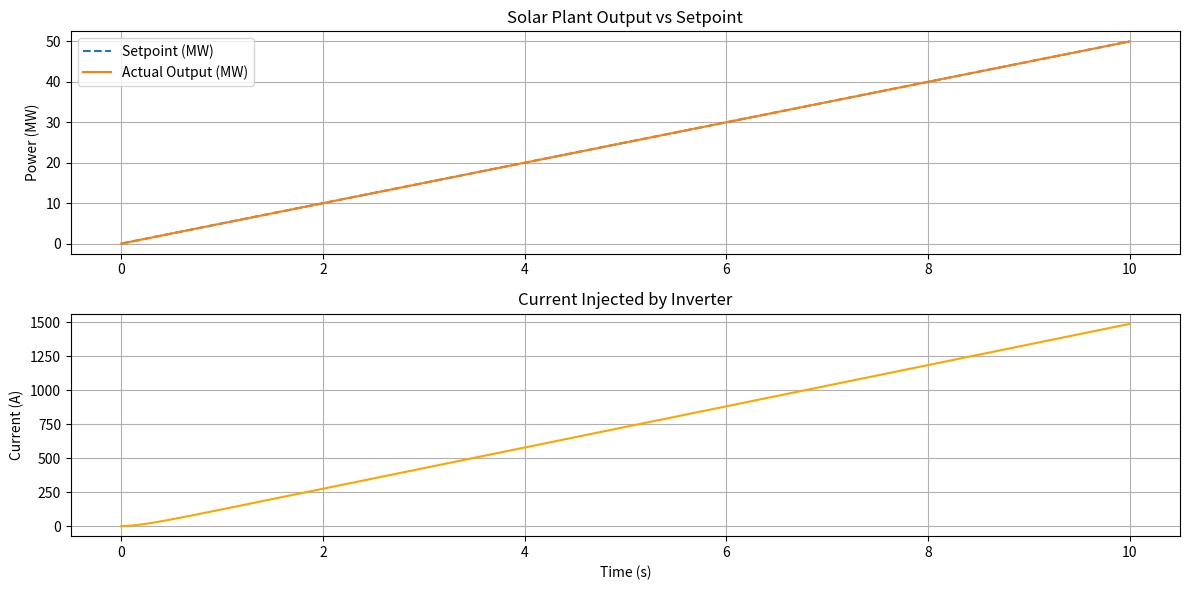

The script that saved this image:
import numpy as np
import matplotlib.pyplot as plt

# Grid voltage (assumed constant, 3-phase RMS)
V_grid = 33000  # volts

# Max solar availability
P_solar_max = 65e6  # watts

# Simulation time
time = np.linspace(0, 10, 1000)  # 10 seconds, 1000 steps

# Setpoint ramp from 0 to 50 MW
P_setpoint = np.clip(time * 5e6, 0, 50e6)  # linear ramp to 50 MW

# Assume the solar can always deliver setpoint (<= 65 MW)
P_actual = np.minimum(P_setpoint, P_solar_max)

# Compute required current: P = V * I => I = P / V (3-phase RMS)
I_injected = P_actual / V_grid  # Simplified model

# Simulate inverter response (low-pass filter to smooth changes)
tau = 0.2  # time constant (seconds)
dt = time[1] - time[0]
I_smoothed = np.zeros_like(I_injected)

for i in range(1, len(time)):
    dI = (I_injected[i] - I_smoothed[i-1]) * dt / tau
    I_smoothed[i] = I_smoothed[i-1] + dI

# Plot
plt.figure(figsize=(12, 6))

plt.subplot(2, 1, 1)
plt.plot(time, P_setpoint / 1e6, label="Setpoint (MW)", linestyle='--')
plt.plot(time, P_actual / 1e6, label="Actual Output (MW)")
plt.ylabel("Power (MW)")
plt.title("Solar Plant Output vs Setpoint")
plt.legend()
plt.grid(True)

plt.subplot(2, 1, 2)
plt.plot(time, I_smoothed, label="Inverter Current (A)", color='orange')
plt.ylabel("Current (A)")
plt.xlabel("Time (s)")
plt.title("Current Injected by Inverter")
plt.grid(True)

plt.tight_layout()
plt.show()
